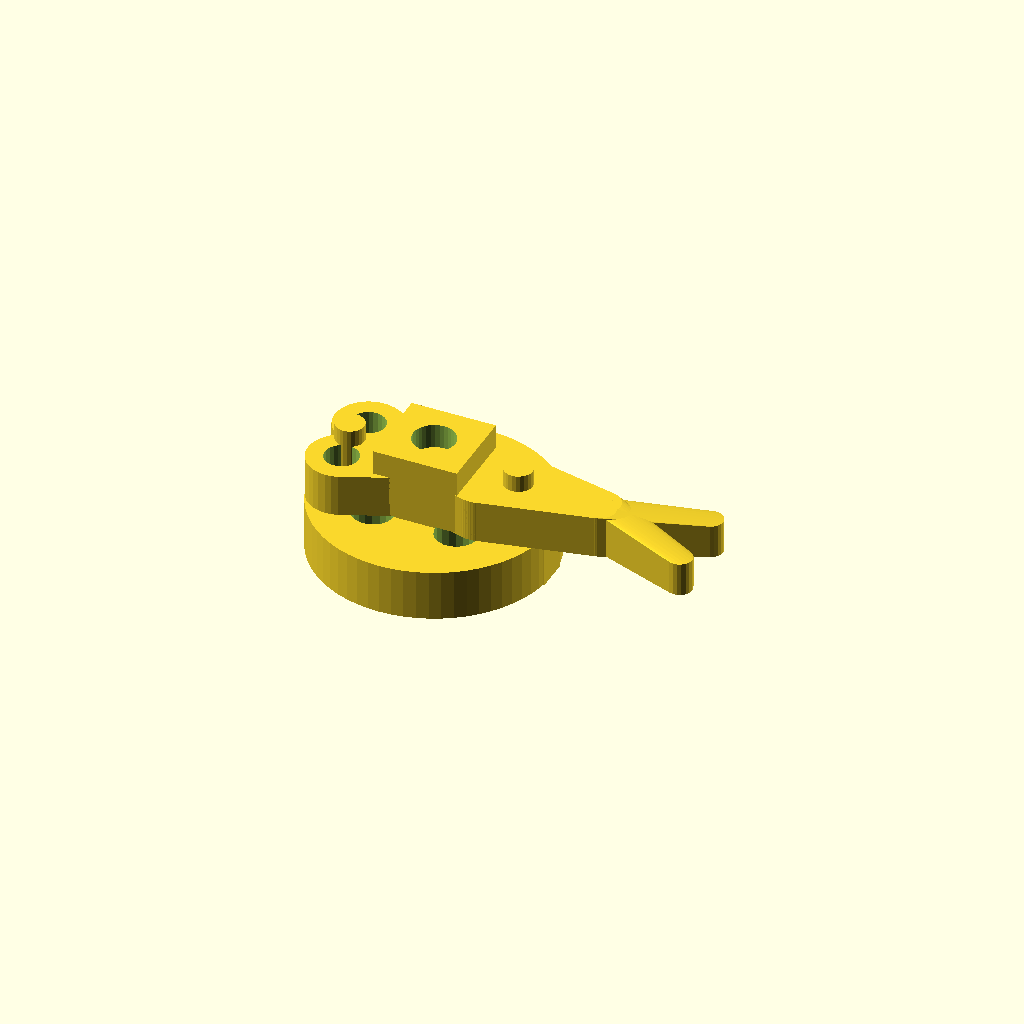
Cell 1: the model at its default parameters.
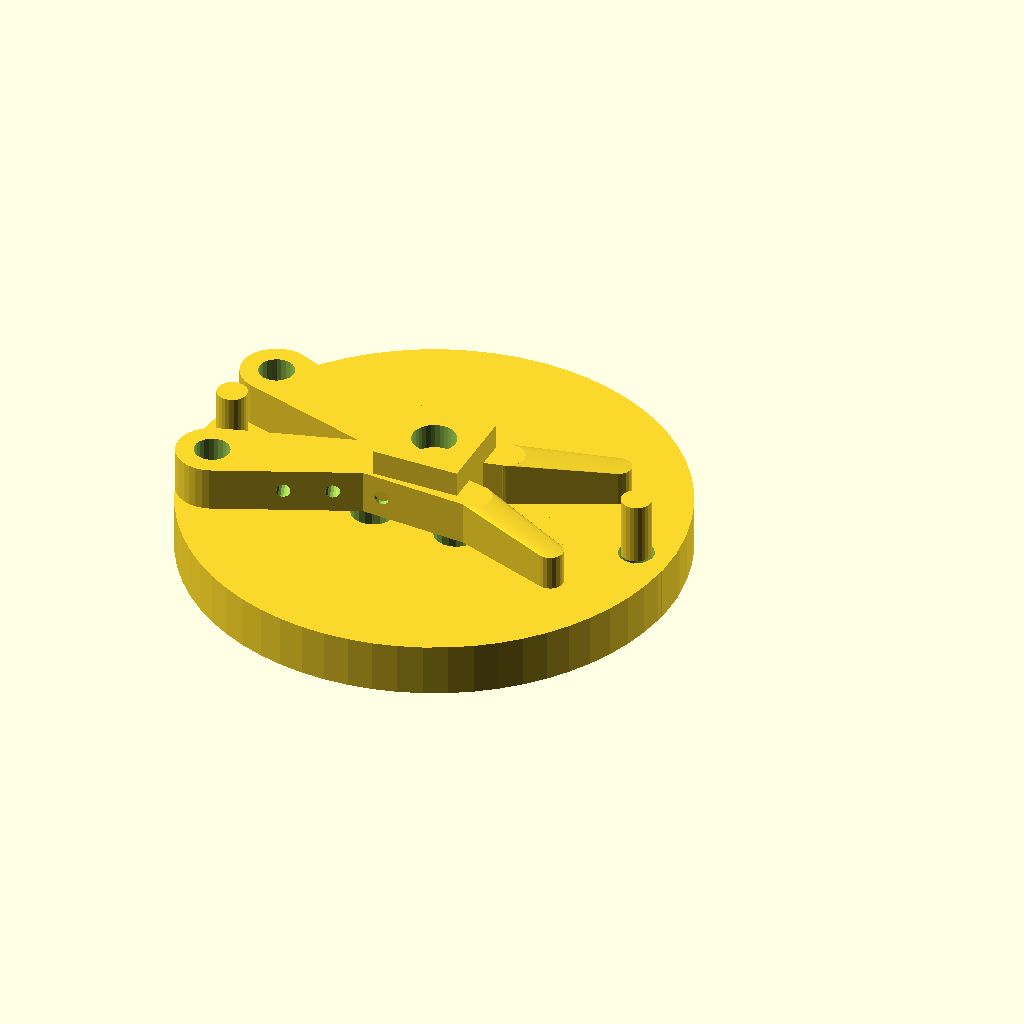
Cell 2: the same model with base_raio = 28.
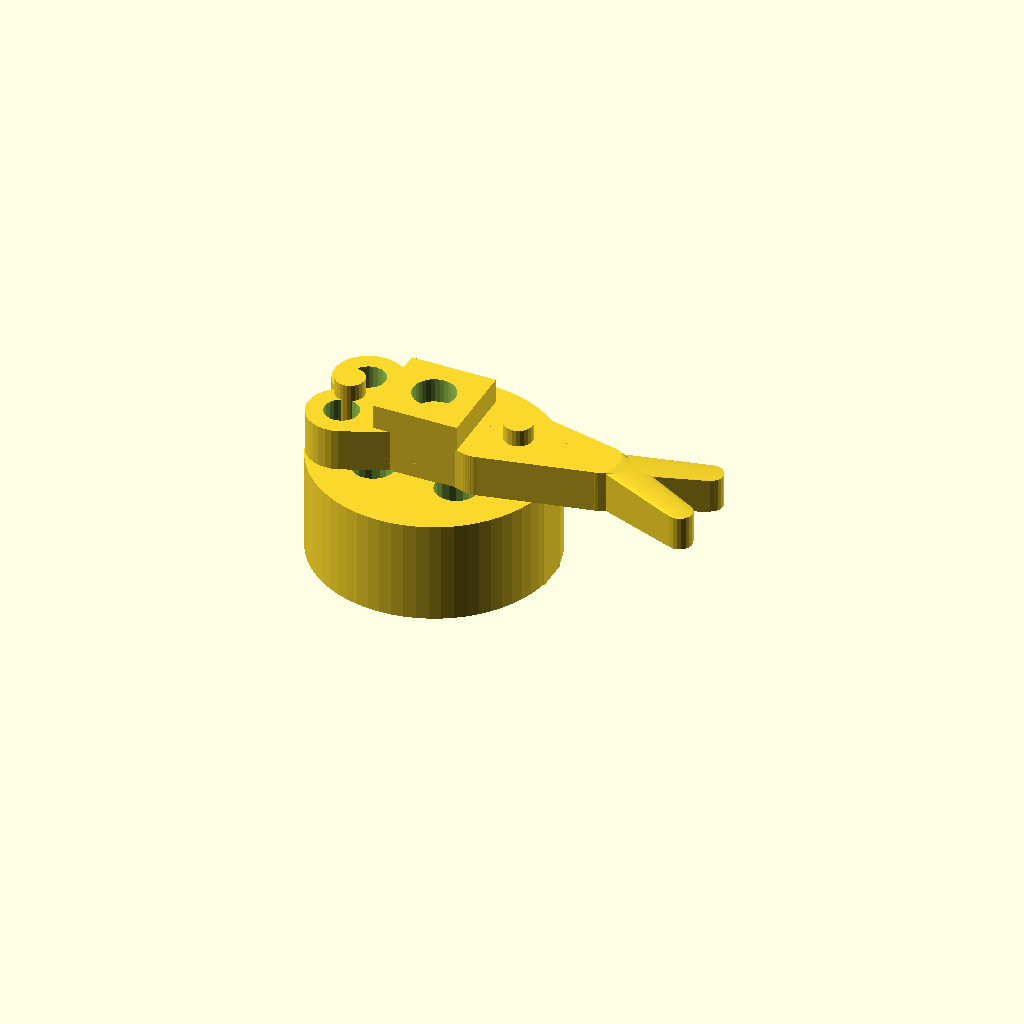
Cell 3: base_espessura = 12 (everything else at default).
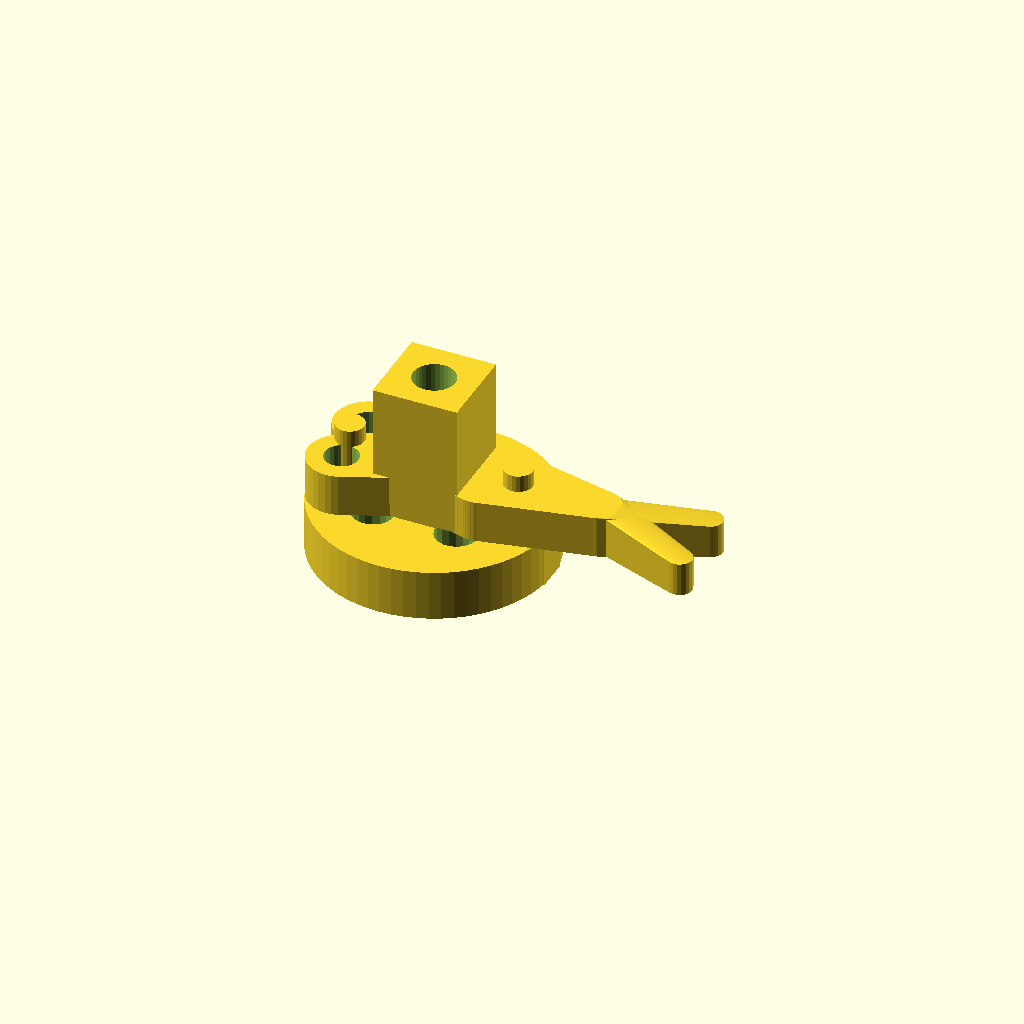
Cell 4 — eixo_altura set to 16, the other parameters unchanged.
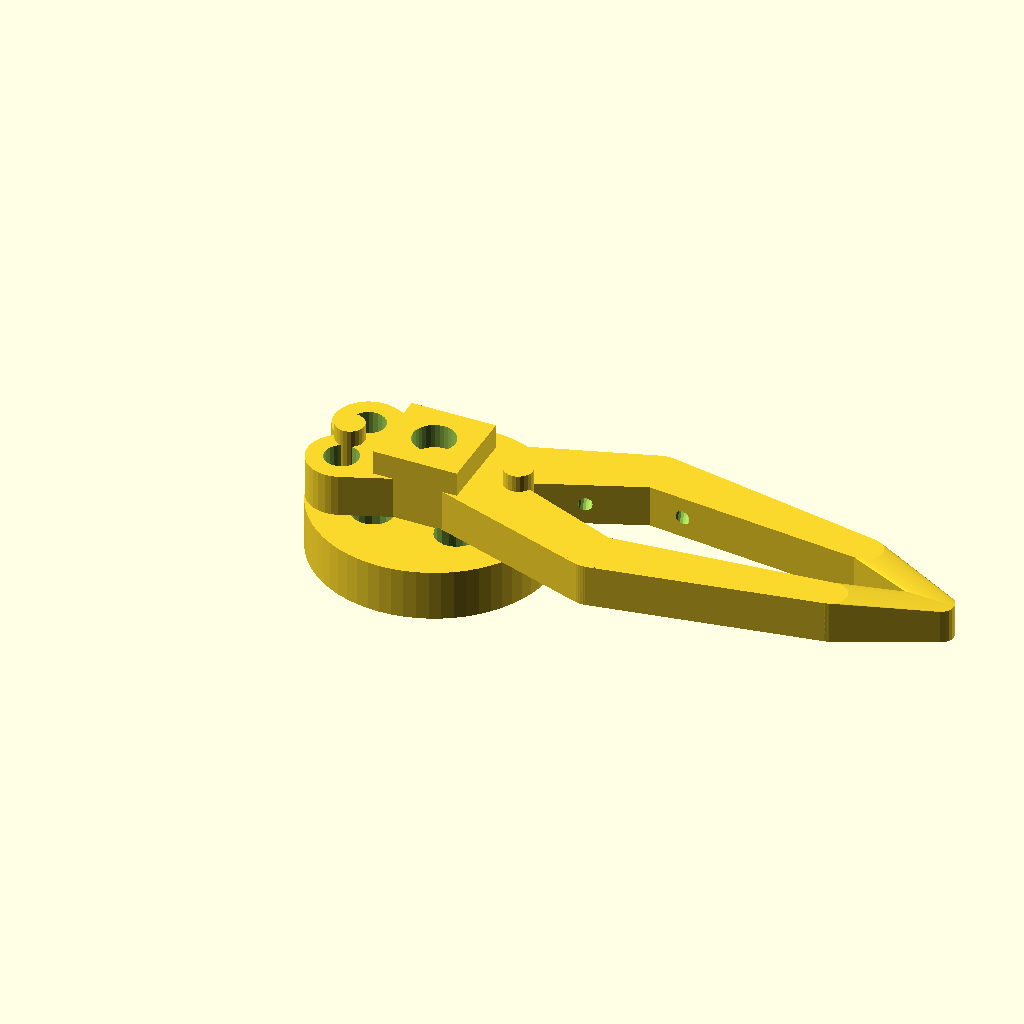
Cell 5: the same model with braco_comprimento = 76.
One fixed orthographic camera (rotation 55°, 0°, 25°; colour scheme Cornfield) for every cell.
OpenSCAD source file model/garra_robotica.scad:
// ============================================================
//  Garra Robótica de 2 Dedos — Docking & Retrieval
//  Global Solution 2026 · FIAP · Project-Based Maker Lab
//  Software: OpenSCAD 2021.01
// ============================================================
//  Descrição: Garra de pinça com dois dedos articulados,
//  acionada por servo motor SG90 (9g).
//  O servo gira o eixo central, que empurra os dois braços
//  da pinça para abrir (120°) ou fechar (20°).
//
//  Pressione F5 para visualizar, F6 para renderizar,
//  depois File → Export → Export as STL.
// ============================================================

// ------------------------------------------------------------
//  PARÂMETROS — altere aqui para redimensionar
// ------------------------------------------------------------

// Base / suporte central
base_raio        = 14;   // mm — raio da base circular
base_espessura   =  6;   // mm — espessura da base

// Eixo do servo no centro
eixo_raio        =  2.5; // mm — furo para o eixo do servo SG90
eixo_altura      =  8;   // mm — altura do cubo de encaixe do horn

// Braço de cada dedo
braco_comprimento = 38;  // mm — comprimento total do dedo
braco_largura     =  8;  // mm — largura do dedo
braco_espessura   =  5;  // mm — espessura do dedo

// Curvatura do dedo (simula o arco da pinça)
curva_angulo     = 28;   // graus — curvatura interna do dedo

// Ponta do dedo (bico de captura)
ponta_comprimento = 12;  // mm
ponta_largura     =  5;  // mm
ponta_espessura   =  4;  // mm

// Abertura da pinça (ângulo entre os dois dedos)
// 0 = totalmente fechada | 40 = aberta
abertura         = 20;   // graus — ajuste para visualizar aberta/fechada

// Pino de articulação dos dedos
pino_raio        =  2;   // mm
pino_altura      =  7;   // mm

// ------------------------------------------------------------
//  MONTAGEM COMPLETA
// ------------------------------------------------------------

garra_completa();

module garra_completa() {
    // Base central com encaixe do servo
    base_servo();

    // Dedo esquerdo — espelhado
    translate([0, 0, base_espessura])
    rotate([0, 0,  abertura])
        dedo_completo();

    // Dedo direito
    translate([0, 0, base_espessura])
    rotate([0, 0, 180 - abertura])
    mirror([1, 0, 0])
        dedo_completo();
}

// ------------------------------------------------------------
module base_servo() {
    difference() {
        union() {
            // Disco base
            cylinder(h = base_espessura, r = base_raio, $fn = 64);

            // Cubo de encaixe do horn do servo (topo)
            translate([-5, -5, base_espessura - 0.1])
                cube([10, 10, eixo_altura]);

            // Reforços laterais
            translate([-base_raio, -2, 0])
                cube([base_raio * 2, 4, base_espessura]);
        }

        // Furo central para o eixo do servo
        translate([0, 0, -0.1])
            cylinder(h = base_espessura + eixo_altura + 0.2,
                     r = eixo_raio, $fn = 32);

        // Furos dos pinos de articulação (esq e dir)
        translate([ base_raio - 4, 0, -0.1])
            cylinder(h = base_espessura + 0.2, r = pino_raio, $fn = 24);
        translate([-(base_raio - 4), 0, -0.1])
            cylinder(h = base_espessura + 0.2, r = pino_raio, $fn = 24);

        // Aliviamento de material (visual espacial)
        for(a = [45, 135, 225, 315])
            rotate([0, 0, a])
                translate([7, 0, -0.1])
                    cylinder(h = base_espessura + 0.2, r = 2.5, $fn = 20);
    }

    // Pinos de articulação (sobressaem da base)
    translate([ base_raio - 4, 0, base_espessura])
        cylinder(h = pino_altura, r = pino_raio - 0.3, $fn = 24);
    translate([-(base_raio - 4), 0, base_espessura])
        cylinder(h = pino_altura, r = pino_raio - 0.3, $fn = 24);
}

// ------------------------------------------------------------
module dedo_completo() {
    // Posiciona o dedo a partir do pino de articulação
    translate([-(base_raio - 4), 0, 0]) {
        difference() {
            union() {
                // Segmento 1 — raiz do dedo (horizontal)
                hull() {
                    cylinder(h = braco_espessura,
                             r = braco_largura / 2, $fn = 32);
                    translate([braco_comprimento * 0.45, 0, 0])
                        cylinder(h = braco_espessura,
                                 r = braco_largura / 2 - 1, $fn = 32);
                }

                // Segmento 2 — cotovelo curvado para dentro
                translate([braco_comprimento * 0.45, 0, 0])
                rotate([0, 0, -curva_angulo])
                hull() {
                    cylinder(h = braco_espessura,
                             r = braco_largura / 2 - 1, $fn = 32);
                    translate([braco_comprimento * 0.35, 0, 0])
                        cylinder(h = braco_espessura,
                                 r = braco_largura / 2 - 2, $fn = 32);
                }

                // Ponta / bico de captura
                translate([braco_comprimento * 0.45, 0, 0])
                rotate([0, 0, -curva_angulo])
                translate([braco_comprimento * 0.35, 0, 0])
                rotate([0, 0, -curva_angulo * 0.5])
                hull() {
                    cylinder(h = braco_espessura,
                             r = braco_largura / 2 - 2, $fn = 32);
                    translate([ponta_comprimento, 0, 0])
                        cylinder(h = ponta_espessura,
                                 r = 1.5, $fn = 20);
                }
            }

            // Furo do pino de articulação na raiz
            translate([0, 0, -0.1])
                cylinder(h = braco_espessura + 0.2,
                         r = pino_raio, $fn = 24);

            // Ranhura interna para aderência (textura anti-deslizamento)
            for(i = [0.3, 0.5, 0.7])
                translate([braco_comprimento * i * 0.7,
                           -(braco_largura / 2 - 1), braco_espessura / 2])
                rotate([0, 90, 90])
                    cylinder(h = braco_largura, r = 0.8,
                             center = true, $fn = 16);
        }
    }
}
Customizer parameters (derived from the source; name, type, default, range or options):
base_raio: number, default 14
base_espessura: number, default 6
eixo_raio: number, default 2.5
eixo_altura: number, default 8
braco_comprimento: number, default 38
braco_largura: number, default 8
braco_espessura: number, default 5
curva_angulo: number, default 28
ponta_comprimento: number, default 12
ponta_largura: number, default 5
ponta_espessura: number, default 4
abertura: number, default 20
pino_raio: number, default 2
pino_altura: number, default 7
